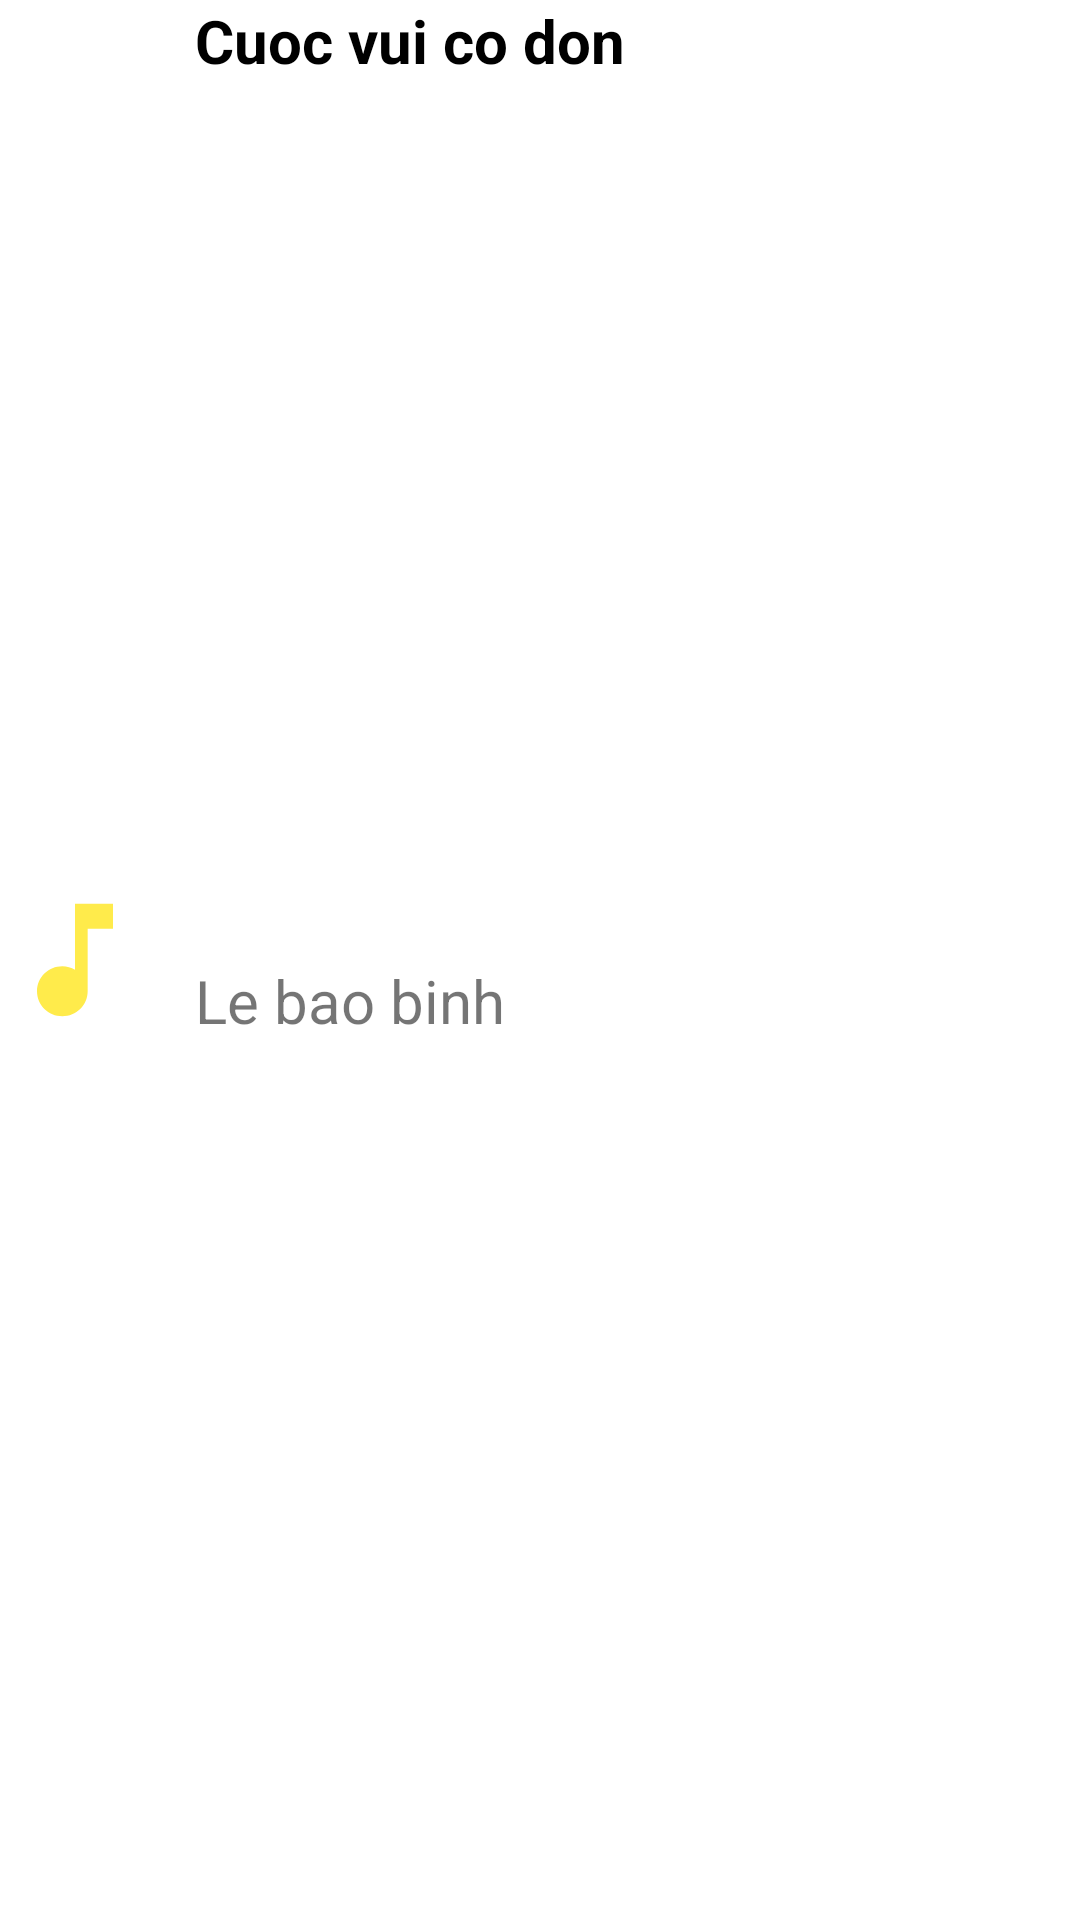

This screen was rendered from an Android layout file. Write that file and the resources it references.
<!-- AndroidManifest.xml: application theme AppTheme -->
<!-- res/layout/musicoff_item_list.xml -->
<?xml version="1.0" encoding="utf-8"?>
<android.support.constraint.ConstraintLayout xmlns:android="http://schemas.android.com/apk/res/android"
    xmlns:app="http://schemas.android.com/apk/res-auto"
    android:layout_width="match_parent"
    android:layout_height="@dimen/dp_70"
    android:layout_marginBottom="@dimen/dp_10"
    android:background="@color/color_white">

    <ImageView
        android:id="@+id/image_music_off"
        android:layout_width="@dimen/dp_50"
        android:layout_height="@dimen/dp_50"
        android:padding="@dimen/dp_2"
        android:scaleType="fitXY"
        android:src="@drawable/ic_music_note_black_24dp"
        app:layout_constraintBottom_toBottomOf="parent"
        app:layout_constraintStart_toStartOf="parent"
        app:layout_constraintTop_toTopOf="parent" />

    <TextView
        android:id="@+id/text_music_off_song_name"
        android:layout_width="@dimen/dp_0"
        android:layout_height="wrap_content"
        android:layout_marginLeft="@dimen/dp_15"
        android:maxLines="1"
        android:text="@string/sing"
        android:textColor="@color/color_black"
        android:textSize="@dimen/sp_20"
        android:textStyle="bold"
        app:layout_constraintHorizontal_bias="0.0"
        app:layout_constraintLeft_toRightOf="@id/image_music_off"
        app:layout_constraintRight_toLeftOf="@id/image_music_off_show_infor"
        app:layout_constraintTop_toTopOf="parent" />

    <TextView
        android:id="@+id/text_music_off_auth_name"
        android:layout_width="@dimen/dp_0"
        android:layout_height="wrap_content"
        android:layout_marginLeft="@dimen/dp_15"
        android:text="@string/user"
        android:textSize="@dimen/sp_20"
        app:layout_constraintBottom_toBottomOf="parent"
        app:layout_constraintHorizontal_bias="0.0"
        app:layout_constraintLeft_toRightOf="@id/image_music_off"
        app:layout_constraintRight_toLeftOf="@id/image_music_off_show_infor"
        app:layout_constraintTop_toBottomOf="@id/text_music_off_song_name" />

    <ImageButton
        android:id="@+id/image_music_off_show_infor"
        android:layout_width="wrap_content"
        android:layout_height="wrap_content"
        android:layout_marginRight="@dimen/dp_20"
        android:background="@color/color_white"
        android:src="@drawable/ic_more_vert_black_24dp"
        app:layout_constraintBottom_toBottomOf="parent"
        app:layout_constraintRight_toRightOf="parent"
        app:layout_constraintTop_toTopOf="parent" />
</android.support.constraint.ConstraintLayout>
<!-- resources referenced by this layout -->
<resources>
  <color name="color_black">#000000</color>
  <color name="color_white">#ffffff</color>
  <dimen name="dp_0">0dp</dimen>
  <dimen name="dp_10">10dp</dimen>
  <dimen name="dp_15">15dp</dimen>
  <dimen name="dp_20">20dp</dimen>
  <dimen name="dp_50">50dp</dimen>
  <dimen name="dp_70">70dp</dimen>
  <dimen name="sp_20">20sp</dimen>
  <!-- drawable ic_music_note_black_24dp (drawable) -->
  <vector android:height="24dp" android:tint="#FFEB4B"
      android:viewportHeight="24.0" android:viewportWidth="24.0"
      android:width="24dp" xmlns:android="http://schemas.android.com/apk/res/android">
      <path android:fillColor="#FF000000" android:pathData="M12,3v10.55c-0.59,-0.34 -1.27,-0.55 -2,-0.55 -2.21,0 -4,1.79 -4,4s1.79,4 4,4 4,-1.79 4,-4V7h4V3h-6z"/>
  </vector>
  <string name="sing">Cuoc vui co don</string>
  <string name="user">Le bao binh</string>
  <style name="AppTheme" parent="Theme.AppCompat.Light.NoActionBar">
          <item name="colorPrimary">@color/color_primary</item>
          <item name="colorPrimaryDark">@color/color_primary_dark</item>
          <item name="colorAccent">@color/color_accent</item>
      </style>
  <color name="color_primary">#008577</color>
  <color name="color_primary_dark">#00574B</color>
  <color name="color_accent">#D81B60</color>
</resources>
